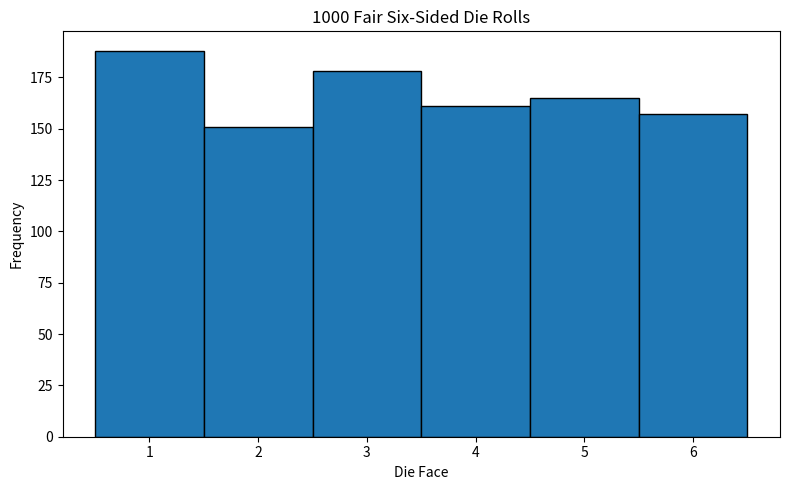

Here is the Python script that generated this plot:
import numpy as np
import matplotlib.pyplot as plt


rolls = np.random.randint(1, 7, size=1000)

# 
# A. Print first 10 rolls

print("First 10 rolls:", rolls[:10])

# B. Count occurrences of each face


faces, counts = np.unique(rolls, return_counts=True)

print("\nFace Count Empirical P Theoretical P")

for face, count in zip(faces, counts):

    empirical_probability = count / 1000
    theoretical_probability = 1 / 6

    print(
        f"{face}    {count}    "
        f"{empirical_probability:.3f}       "
        f"{theoretical_probability:.4f}"
    )
# C. Plot histogram


plt.figure(figsize=(8, 5))

plt.hist(
    rolls,
    bins=np.arange(0.5, 7.5, 1),
    edgecolor="black"
)

plt.xticks(range(1, 7))

plt.xlabel("Die Face")
plt.ylabel("Frequency")

plt.title("1000 Fair Six-Sided Die Rolls")

plt.tight_layout()

# Save the plot
plt.savefig("die_rolls.png", dpi=150)

plt.show()

print("\nSaved die_rolls.png")
